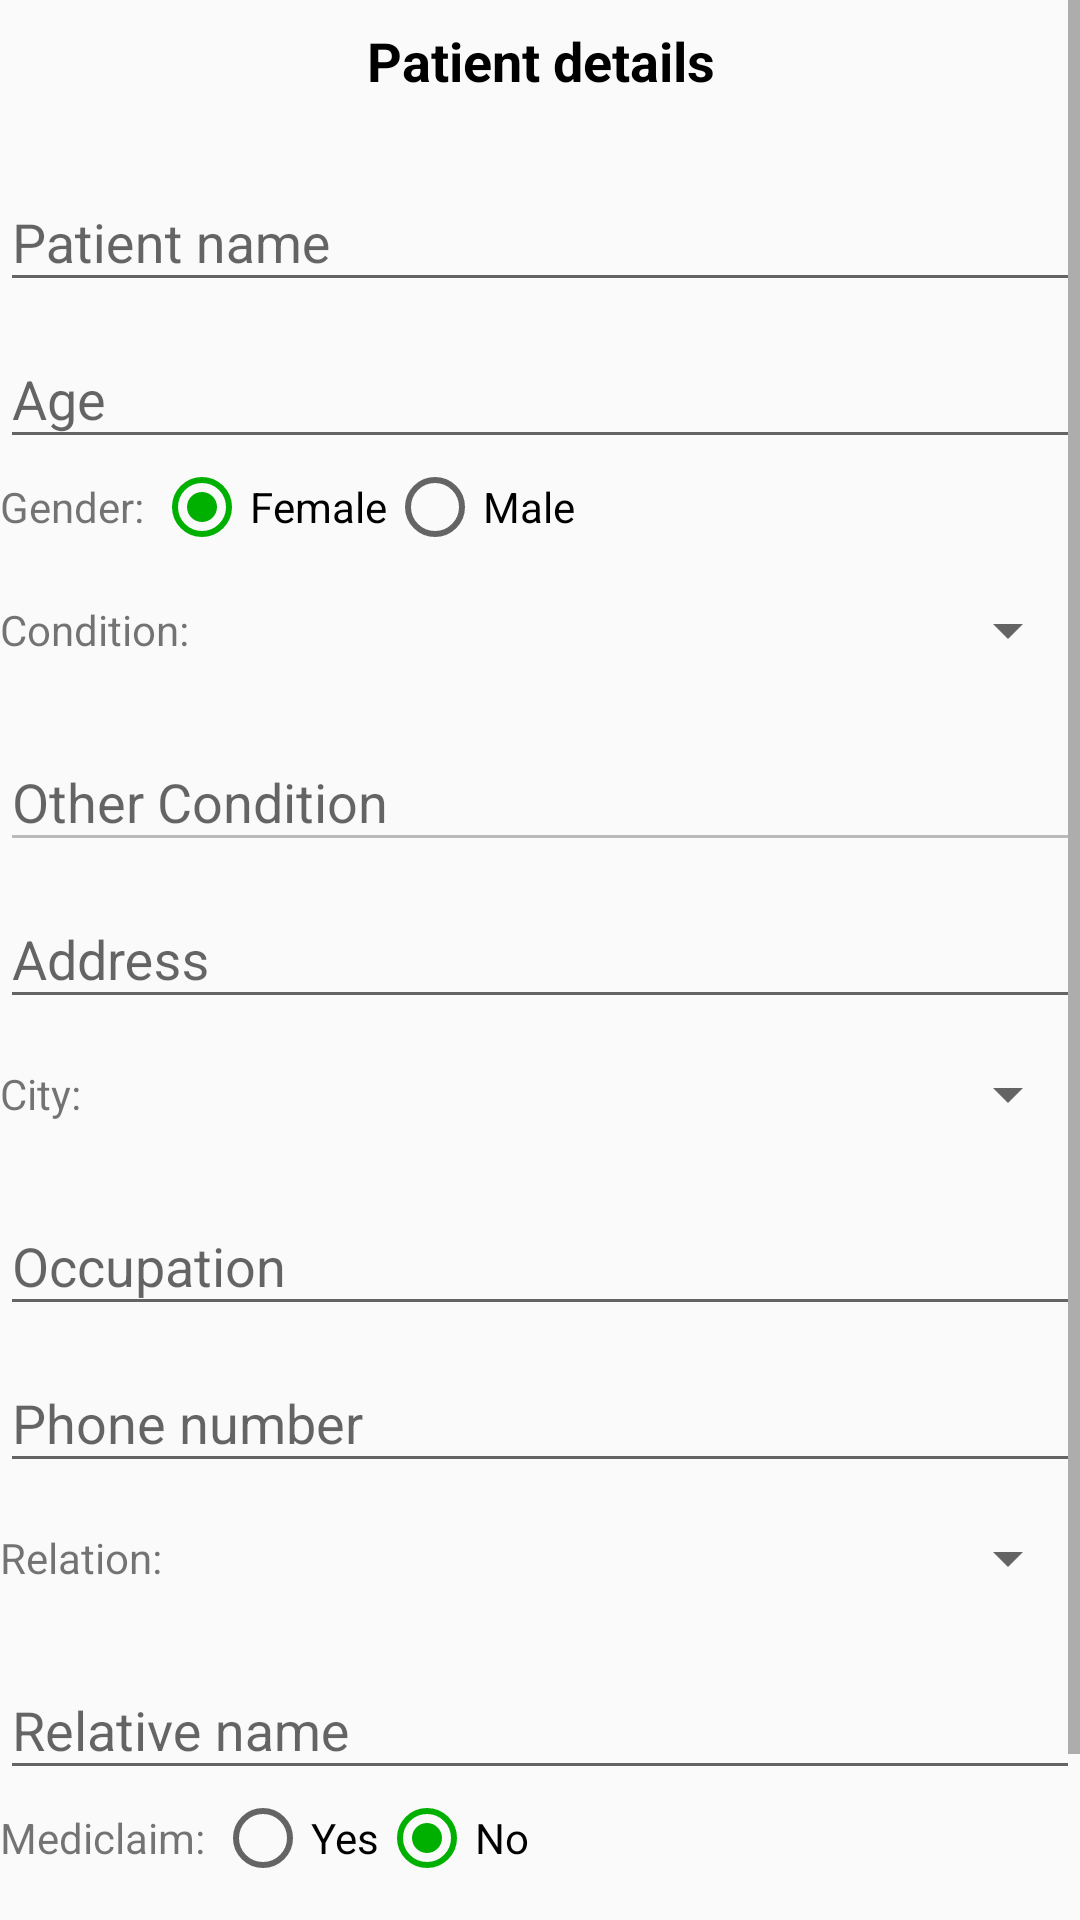

Write the Android layout XML for this screen, with the resource values it uses.
<!-- AndroidManifest.xml: application theme AppTheme -->
<!-- res/layout/activity_patient.xml -->
<?xml version="1.0" encoding="utf-8"?>
<ScrollView
    xmlns:android="http://schemas.android.com/apk/res/android"
    xmlns:app="http://schemas.android.com/apk/res-auto"
    xmlns:tools="http://schemas.android.com/tools"
    android:layout_width="match_parent"
    android:layout_height="match_parent"
    android:layout_margin="16dp"
    app:layout_behavior="@string/appbar_scrolling_view_behavior">

    <android.support.constraint.ConstraintLayout
    android:layout_width="match_parent"
    android:layout_height="wrap_content"
    tools:context=".Patient">

    <TextView
        android:id="@+id/pat_details_label"
        android:layout_width="match_parent"
        android:layout_height="wrap_content"
        android:text="Patient details"
        android:gravity="center"
        android:paddingBottom="16dp"
        android:paddingTop="8dp"
        android:textColor="#000"
        android:textSize="18sp"
        android:textStyle="bold" />

    <android.support.design.widget.TextInputLayout
        android:id="@+id/name_layout"
        android:layout_width="match_parent"
        android:layout_height="wrap_content"
        app:layout_constraintTop_toBottomOf="@+id/pat_details_label">

        <AutoCompleteTextView
            android:id="@+id/pat_name"
            android:layout_width="match_parent"
            android:layout_height="wrap_content"
            android:hint="Patient name" />

    </android.support.design.widget.TextInputLayout>

    <android.support.design.widget.TextInputLayout
        android:id="@+id/age_layout"
        android:layout_width="match_parent"
        android:layout_height="wrap_content"
        app:layout_constraintTop_toBottomOf="@id/name_layout">

        <AutoCompleteTextView
            android:id="@+id/pat_age"
            android:layout_width="match_parent"
            android:layout_height="wrap_content"
            android:hint="Age"
            android:inputType="number" />

    </android.support.design.widget.TextInputLayout>



    <LinearLayout
        android:id="@+id/gender_layout"
        android:layout_width="match_parent"
        android:layout_height="wrap_content"
        android:orientation="horizontal"
        app:layout_constraintTop_toBottomOf="@+id/age_layout">

        <TextView
            android:id="@+id/gender_lbl"
            android:layout_width="wrap_content"
            android:layout_height="match_parent"
            android:gravity="center_vertical"
            android:text="Gender: " />

        <RadioGroup

            android:id="@+id/pat_gender"
            android:layout_width="wrap_content"
            android:layout_height="wrap_content"
            android:orientation="horizontal">

            <RadioButton
                android:id="@+id/female"
                android:layout_width="wrap_content"
                android:layout_height="wrap_content"
                android:checked="true"
                android:text="Female" />

            <RadioButton
                android:id="@+id/male"
                android:layout_width="wrap_content"
                android:layout_height="wrap_content"
                android:text="Male" />

        </RadioGroup>
    </LinearLayout>

    <LinearLayout
        android:id="@+id/pat_con_layout"
        android:layout_width="match_parent"
        android:layout_height="50dp"
        android:orientation="horizontal"
        app:layout_constraintTop_toBottomOf="@+id/gender_layout">

        <TextView
            android:id="@+id/pat_cond_lbl"
            android:layout_width="wrap_content"
            android:layout_height="match_parent"
            android:gravity="center_vertical"
            android:text="Condition: " />

        <Spinner
            android:id="@+id/pat_condition"
            android:layout_width="match_parent"
            android:layout_height="match_parent" />
    </LinearLayout>

    <android.support.design.widget.TextInputLayout
        android:id="@+id/condition_layout"
        android:layout_width="match_parent"
        android:layout_height="wrap_content"
        app:layout_constraintTop_toBottomOf="@id/pat_con_layout">

        <AutoCompleteTextView
            android:id="@+id/pat_cond_other"
            android:layout_width="match_parent"
            android:layout_height="wrap_content"
            android:enabled="false"
            android:hint="Other Condition" />

    </android.support.design.widget.TextInputLayout>

    <android.support.design.widget.TextInputLayout
        android:id="@+id/address_layout"
        android:layout_width="match_parent"
        android:layout_height="wrap_content"
        app:layout_constraintTop_toBottomOf="@id/condition_layout">

        <AutoCompleteTextView
            android:id="@+id/pat_address"
            android:layout_width="match_parent"
            android:layout_height="wrap_content"
            android:hint="Address" />

    </android.support.design.widget.TextInputLayout>

    <LinearLayout
        android:id="@+id/pat_city_layout"
        android:layout_width="match_parent"
        android:layout_height="50dp"
        android:orientation="horizontal"
        app:layout_constraintTop_toBottomOf="@+id/address_layout">

        <TextView
            android:id="@+id/pat_city_lbl"
            android:layout_width="wrap_content"
            android:layout_height="match_parent"
            android:gravity="center_vertical"
            android:text="City: " />

        <Spinner
            android:id="@+id/pat_city"
            android:layout_width="match_parent"
            android:layout_height="match_parent"
            android:hint="City" />
    </LinearLayout>

    <android.support.design.widget.TextInputLayout
        android:id="@+id/occ_layout"
        android:layout_width="match_parent"
        android:layout_height="wrap_content"
        app:layout_constraintTop_toBottomOf="@id/pat_city_layout">

        <AutoCompleteTextView
            android:id="@+id/pat_occ"
            android:layout_width="match_parent"
            android:layout_height="wrap_content"
            android:hint="Occupation" />

    </android.support.design.widget.TextInputLayout>

    <android.support.design.widget.TextInputLayout
        android:id="@+id/phno_layout"
        android:layout_width="match_parent"
        android:layout_height="wrap_content"
        app:layout_constraintTop_toBottomOf="@id/occ_layout">

        <AutoCompleteTextView
            android:id="@+id/pat_phone"
            android:layout_width="match_parent"
            android:layout_height="wrap_content"
            android:inputType="phone"
            android:hint="Phone number" />

    </android.support.design.widget.TextInputLayout>

    <LinearLayout
        android:id="@+id/pat_rel_layout"
        android:layout_width="match_parent"
        android:layout_height="50dp"
        android:orientation="horizontal"
        app:layout_constraintTop_toBottomOf="@id/phno_layout">

        <TextView
            android:id="@+id/pat_rel_lbl"
            android:layout_width="wrap_content"
            android:layout_height="match_parent"
            android:gravity="center_vertical"
            android:text="Relation: " />
        <Spinner
            android:id="@+id/pat_relation"
            android:layout_width="match_parent"
            android:layout_height="match_parent"
            android:hint="Relation" />
    </LinearLayout>

    <android.support.design.widget.TextInputLayout
        android:id="@+id/rel_name_layout"
        android:layout_width="match_parent"
        android:layout_height="wrap_content"
        app:layout_constraintTop_toBottomOf="@+id/pat_rel_layout">

        <AutoCompleteTextView
            android:id="@+id/pat_rel_name"
            android:layout_width="match_parent"
            android:layout_height="wrap_content"
            android:hint="Relative name" />

    </android.support.design.widget.TextInputLayout>

    <LinearLayout
        android:id="@+id/medi_layout"
        android:layout_width="match_parent"
        android:layout_height="wrap_content"
        android:orientation="horizontal"
        app:layout_constraintTop_toBottomOf="@+id/rel_name_layout">

        <TextView
            android:id="@+id/medi_lbl"
            android:layout_width="wrap_content"
            android:layout_height="match_parent"
            android:gravity="center_vertical"
            android:text="Mediclaim: " />

        <RadioGroup
            android:id="@+id/pat_medi"
            android:layout_width="wrap_content"
            android:layout_height="wrap_content"
            android:orientation="horizontal">

            <RadioButton
                android:id="@+id/yes"
                android:layout_width="wrap_content"
                android:layout_height="wrap_content"
                android:text="Yes" />

            <RadioButton
                android:id="@+id/no"
                android:layout_width="wrap_content"
                android:layout_height="wrap_content"
                android:checked="true"
                android:text="No" />

        </RadioGroup>
    </LinearLayout>

        <Button
            android:id="@+id/done"
            android:layout_width="wrap_content"
            android:layout_height="wrap_content"
            android:layout_marginBottom="8dp"
            android:layout_marginTop="16dp"
            android:background="#ee009000"
            android:text="Next"
            android:textAllCaps="false"
            android:textColor="@android:color/white"
            android:textSize="18sp"
            app:layout_constraintBottom_toBottomOf="parent"
            app:layout_constraintEnd_toEndOf="parent"
            app:layout_constraintStart_toStartOf="parent"
            app:layout_constraintTop_toBottomOf="@+id/medi_layout" />

</android.support.constraint.ConstraintLayout>
</ScrollView>
<!-- resources referenced by this layout -->
<resources>
  <style name="AppTheme" parent="Theme.AppCompat.Light.DarkActionBar">
          
          <item name="colorPrimary">@color/greentitle</item>
          <item name="colorPrimaryDark">@color/greendarktitle</item>
          <item name="colorAccent">@color/greenlight</item>
      </style>
  <color name="greentitle">#009000</color>
  <color name="greendarktitle">#005000</color>
  <color name="greenlight">#00b000</color>
</resources>
